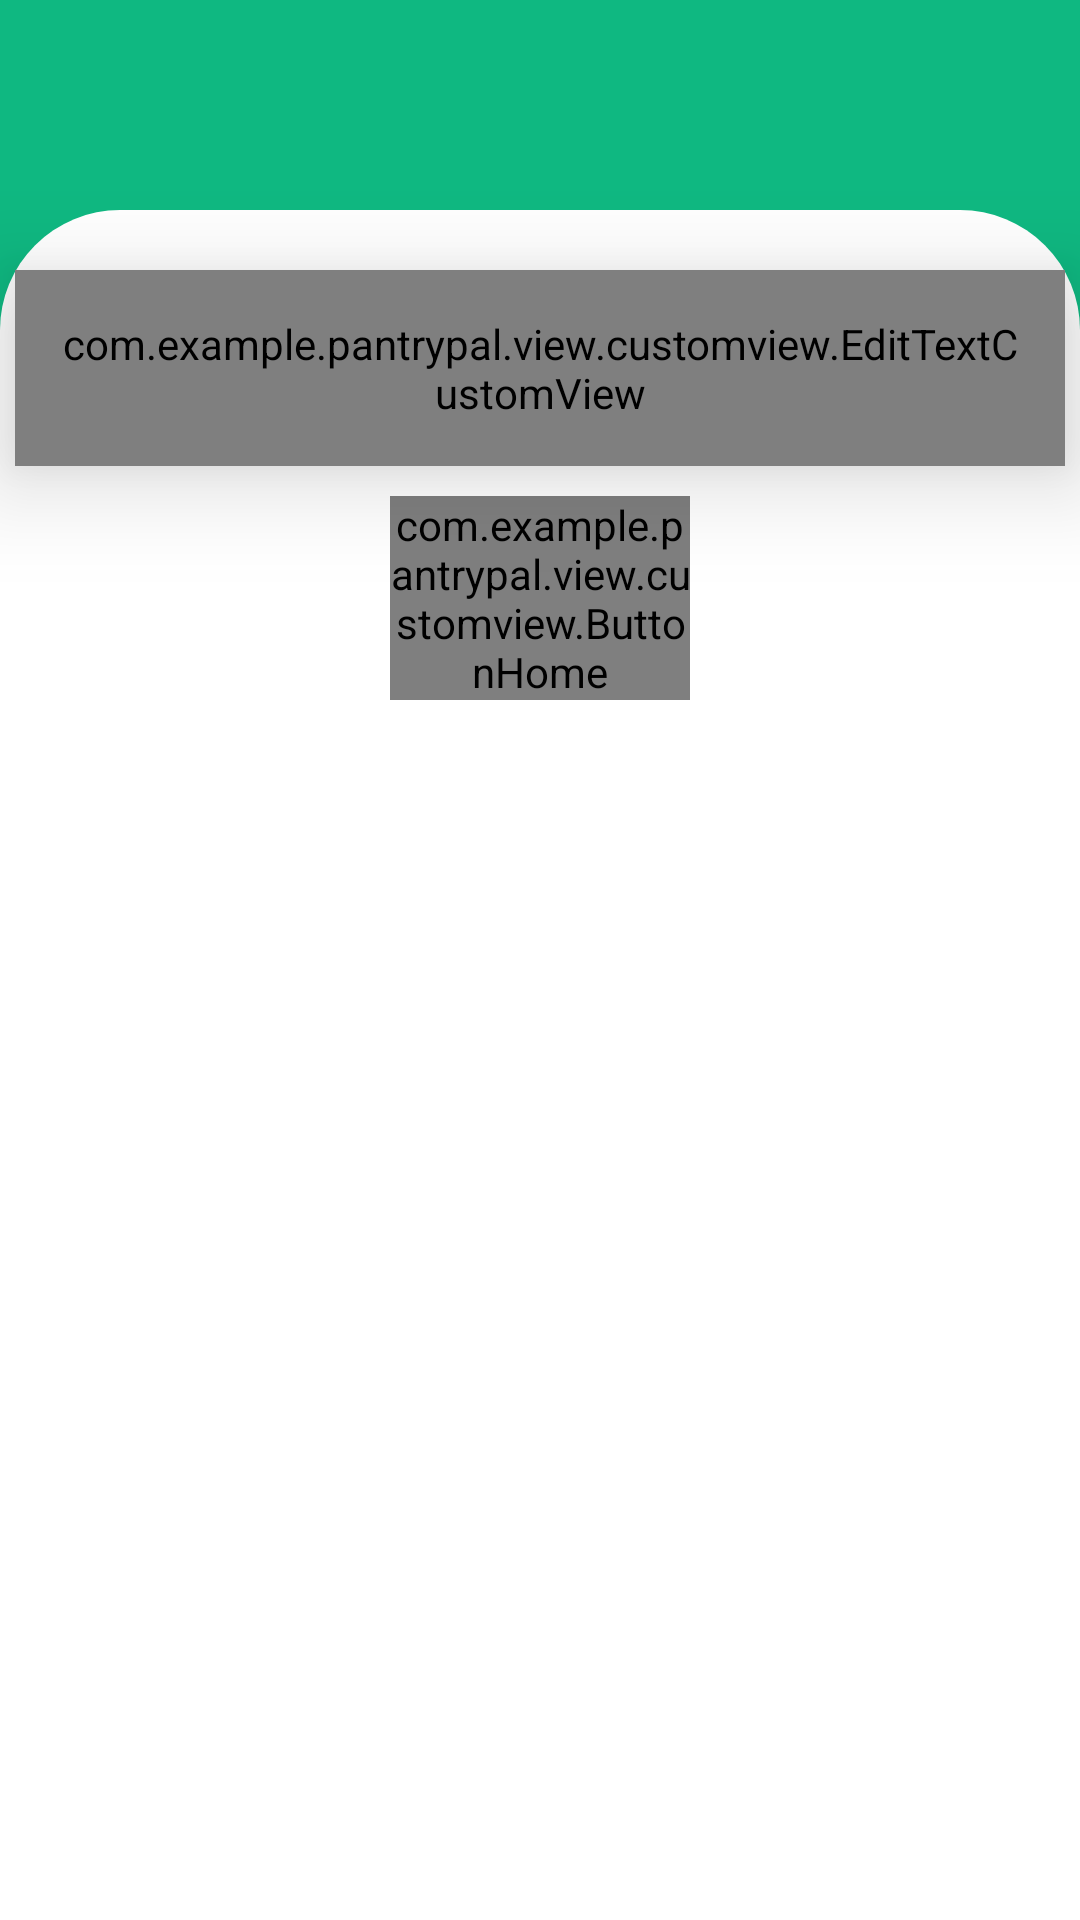

Reconstruct the res/layout file that produces this screen, plus the resources it refers to.
<!-- AndroidManifest.xml: application theme Theme.PantryPal -->
<!-- res/layout/fragment_food_material.xml -->
<?xml version="1.0" encoding="utf-8"?>
<androidx.constraintlayout.widget.ConstraintLayout xmlns:android="http://schemas.android.com/apk/res/android"
    xmlns:app="http://schemas.android.com/apk/res-auto"
    xmlns:tools="http://schemas.android.com/tools"
    android:layout_width="match_parent"
    android:layout_height="match_parent"
    android:background="@color/hijau"
    tools:context=".view.main.material.FoodMaterialFragment">

    <ImageView
        android:id="@+id/imageView2"
        android:layout_width="match_parent"
        android:layout_height="570dp"
        android:src="@drawable/shape_white"
        app:layout_constraintBottom_toBottomOf="parent"
        app:layout_constraintEnd_toEndOf="parent"
        app:layout_constraintHorizontal_bias="0.0"
        app:layout_constraintStart_toStartOf="parent"
        app:layout_constraintTop_toTopOf="parent"
        app:layout_constraintVertical_bias="1.0" />

    <com.example.pantrypal.view.customview.EditTextCustomView
        android:id="@+id/edt_nominal"
        android:layout_width="350dp"
        android:layout_height="wrap_content"
        android:elevation="20dp"
        android:inputType="number"
        android:padding="15dp"
        android:hint="@string/hint_material"
        android:layout_marginTop="20dp"
        app:layout_constraintEnd_toEndOf="parent"
        app:layout_constraintStart_toStartOf="parent"
        app:layout_constraintTop_toTopOf="@+id/imageView2" />

    <com.example.pantrypal.view.customview.ButtonHome
        android:id="@+id/btn_search_material"
        android:layout_width="100dp"
        android:layout_height="wrap_content"
        android:layout_marginTop="10dp"
        android:text="@string/btn_home"
        android:textAlignment="center"
        android:textAllCaps="false"
        app:layout_constraintEnd_toEndOf="@+id/edt_nominal"
        app:layout_constraintStart_toStartOf="@+id/edt_nominal"
        app:layout_constraintTop_toBottomOf="@+id/edt_nominal" />

    <androidx.recyclerview.widget.RecyclerView
        android:id="@+id/rv_material_food"
        android:layout_width="0dp"
        android:layout_height="0dp"
        android:layout_marginTop="3dp"
        app:layout_constraintBottom_toBottomOf="parent"
        app:layout_constraintEnd_toEndOf="parent"
        app:layout_constraintStart_toStartOf="parent"
        app:layout_constraintTop_toBottomOf="@+id/btn_search_material"
        tools:listitem="@layout/list_food_material"/>

    <ProgressBar
        android:id="@+id/progress_bar"
        android:layout_width="wrap_content"
        android:layout_height="wrap_content"
        android:visibility="invisible"
        app:layout_constraintBottom_toBottomOf="parent"
        app:layout_constraintEnd_toEndOf="parent"
        app:layout_constraintStart_toStartOf="parent"
        app:layout_constraintTop_toTopOf="parent" />

</androidx.constraintlayout.widget.ConstraintLayout>
<!-- res/layout/list_food_material.xml (included above) -->
<?xml version="1.0" encoding="utf-8"?>
<com.google.android.material.card.MaterialCardView xmlns:android="http://schemas.android.com/apk/res/android"
    xmlns:app="http://schemas.android.com/apk/res-auto"
    xmlns:tools="http://schemas.android.com/tools"
    android:id="@+id/food_material"
    android:foreground="?android:attr/selectableItemBackground"
    android:clickable="true"
    app:strokeWidth="0dp"
    app:strokeColor="#E0E0E0"
    android:backgroundTint="@color/white"
    android:focusable="true"
    android:layout_width="match_parent"
    android:layout_height="wrap_content"
    android:layout_marginHorizontal="8dp"
    android:layout_marginTop="8dp"
    app:cardCornerRadius="16dp"
    >

    <androidx.constraintlayout.widget.ConstraintLayout
        android:layout_width="match_parent"
        android:layout_height="wrap_content"
        android:layout_margin="9dp">

        <com.google.android.material.card.MaterialCardView
            android:id="@+id/card_img"
            android:layout_width="wrap_content"
            android:layout_height="wrap_content"
            app:cardCornerRadius="16dp"
            app:strokeWidth="0dp"
            app:strokeColor="@color/white"
            app:layout_constraintStart_toStartOf="parent"
            app:layout_constraintTop_toTopOf="parent">

            <ImageView
                android:id="@+id/img_food_material"
                android:layout_width="70dp"
                android:layout_height="70dp"
                android:scaleType="centerCrop"
                tools:srcCompat="@tools:sample/avatars" />


        </com.google.android.material.card.MaterialCardView>

        <TextView
            android:id="@+id/tv_material"
            android:layout_width="0dp"
            android:layout_height="wrap_content"
            android:layout_marginStart="8dp"
            android:layout_marginTop="10dp"
            android:fontFamily="@font/poppinsmedium"
            android:text="@string/material_name"
            android:textSize="13sp"
            android:textStyle="bold"
            app:layout_constraintBottom_toBottomOf="parent"
            app:layout_constraintEnd_toEndOf="parent"
            app:layout_constraintHorizontal_bias="1.0"
            app:layout_constraintStart_toEndOf="@+id/card_img"
            app:layout_constraintTop_toTopOf="@+id/card_img"
            app:layout_constraintVertical_bias="0.0" />

        <TextView
            android:id="@+id/tv_price"
            android:layout_width="0dp"
            android:layout_height="wrap_content"
            android:layout_marginStart="8dp"
            android:layout_marginTop="5dp"
            android:fontFamily="@font/poppinsmedium"
            android:text="@string/material_price"
            android:textSize="10sp"
            app:layout_constraintBottom_toBottomOf="parent"
            app:layout_constraintEnd_toEndOf="parent"
            app:layout_constraintHorizontal_bias="0.0"
            app:layout_constraintStart_toEndOf="@+id/card_img"
            app:layout_constraintTop_toTopOf="@+id/card_img"
            app:layout_constraintVertical_bias="0.854" />


    </androidx.constraintlayout.widget.ConstraintLayout>






</com.google.android.material.card.MaterialCardView>
<!-- resources referenced by this layout -->
<resources>
  <color name="hijau">#0FB881</color>
  <color name="white">#FFFFFFFF</color>
  <!-- drawable shape_white (drawable) -->
  <?xml version="1.0" encoding="utf-8"?>
  <shape xmlns:android="http://schemas.android.com/apk/res/android"
      android:shape="rectangle">
  
      <solid android:color="@color/white"/>
      <corners
          android:topRightRadius="40dp"
          android:topLeftRadius="40dp">
      </corners>
  
  </shape>
  <string name="btn_home">Cari</string>
  <string name="material_name">Material Name</string>
  
  
      //fragment
  <style name="Theme.PantryPal" parent="Theme.MaterialComponents.DayNight.NoActionBar">
          
          <item name="colorPrimary">@color/purple_500</item>
          <item name="colorPrimaryVariant">@color/purple_700</item>
          <item name="colorOnPrimary">@color/white</item>
          
          <item name="colorSecondary">@color/teal_200</item>
          <item name="colorSecondaryVariant">@color/teal_700</item>
          <item name="colorOnSecondary">@color/black</item>
          
          <item name="android:statusBarColor">?attr/colorPrimaryVariant</item>
          
      </style>
  <color name="purple_500">#FF6200EE</color>
  <color name="purple_700">#0FB881</color>
  <color name="teal_200">#FF03DAC5</color>
  <color name="teal_700">#FF018786</color>
  <color name="black">#FF000000</color>
</resources>
